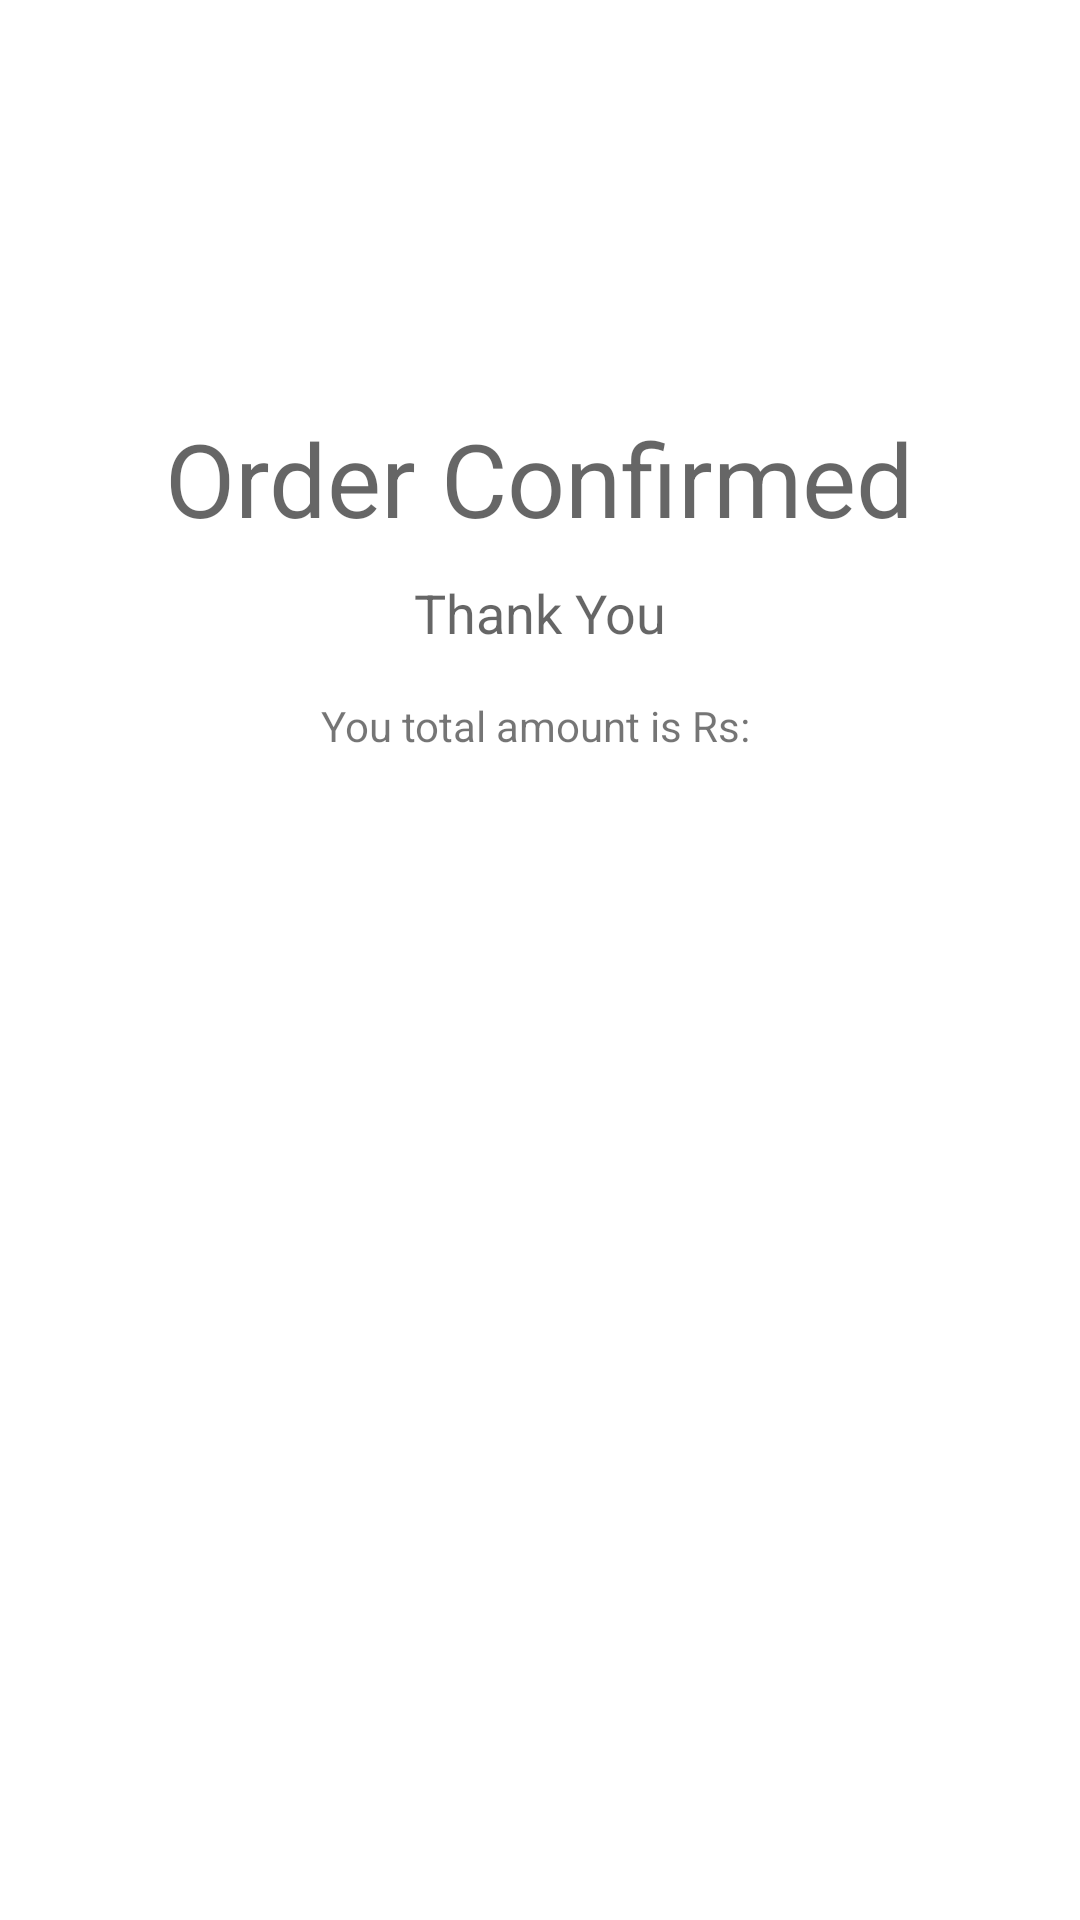

Produce the Android XML layout that renders to this screen, including the resource entries it uses.
<!-- AndroidManifest.xml: application theme Theme.Prachi -->
<!-- res/layout/activity_order_confirm.xml -->
<?xml version="1.0" encoding="utf-8"?>
<androidx.constraintlayout.widget.ConstraintLayout xmlns:android="http://schemas.android.com/apk/res/android"
    xmlns:app="http://schemas.android.com/apk/res-auto"
    xmlns:tools="http://schemas.android.com/tools"
    android:layout_width="match_parent"
    android:layout_height="match_parent"
    tools:context=".OrderConfirmActivity">

    <TextView
        android:id="@+id/heading"
        android:layout_width="wrap_content"
        android:layout_height="wrap_content"
        android:text="Order Confirmed"
        android:textAppearance="@style/TextAppearance.AppCompat.Display1"
        app:layout_constraintBottom_toBottomOf="parent"
        app:layout_constraintEnd_toEndOf="parent"
        app:layout_constraintStart_toStartOf="parent"
        app:layout_constraintTop_toTopOf="parent"
        app:layout_constraintVertical_bias="0.23000002" />

    <TextView
        android:id="@+id/thank_you"
        android:layout_width="wrap_content"
        android:layout_height="wrap_content"
        android:layout_margin="10dp"
        android:layout_marginTop="24dp"
        android:text="Thank You"
        android:textAppearance="@style/TextAppearance.AppCompat.Medium"
        app:layout_constraintEnd_toEndOf="@+id/heading"
        app:layout_constraintStart_toStartOf="@+id/heading"
        app:layout_constraintTop_toBottomOf="@+id/heading" />

    <TextView
        android:id="@+id/showamount"
        android:layout_width="wrap_content"
        android:layout_height="wrap_content"
        android:layout_marginTop="16dp"
        android:text="You total amount is Rs: "
        app:layout_constraintEnd_toEndOf="@+id/thank_you"
        app:layout_constraintStart_toStartOf="@+id/thank_you"
        app:layout_constraintTop_toBottomOf="@+id/thank_you" />
</androidx.constraintlayout.widget.ConstraintLayout>
<!-- resources referenced by this layout -->
<resources>
  <style name="Theme.Prachi" parent="Theme.MaterialComponents.DayNight.DarkActionBar">
          
          <item name="colorPrimary">@color/purple_500</item>
          <item name="colorPrimaryVariant">@color/purple_700</item>
          <item name="colorOnPrimary">@color/white</item>
          
          <item name="colorSecondary">@color/teal_200</item>
          <item name="colorSecondaryVariant">@color/teal_700</item>
          <item name="colorOnSecondary">@color/black</item>
          
          <item name="android:statusBarColor">?attr/colorPrimaryVariant</item>
          
      </style>
  <!-- not gathered from this repository: default colours our renderer supplied (Android Studio template values) -->
  <color name="purple_500">#FF6200EE</color>
  <color name="purple_700">#FF3700B3</color>
  <color name="teal_200">#FF03DAC5</color>
  <color name="teal_700">#FF018786</color>
  <color name="black">#FF000000</color>
  <color name="white">#FFFFFFFF</color>
</resources>
